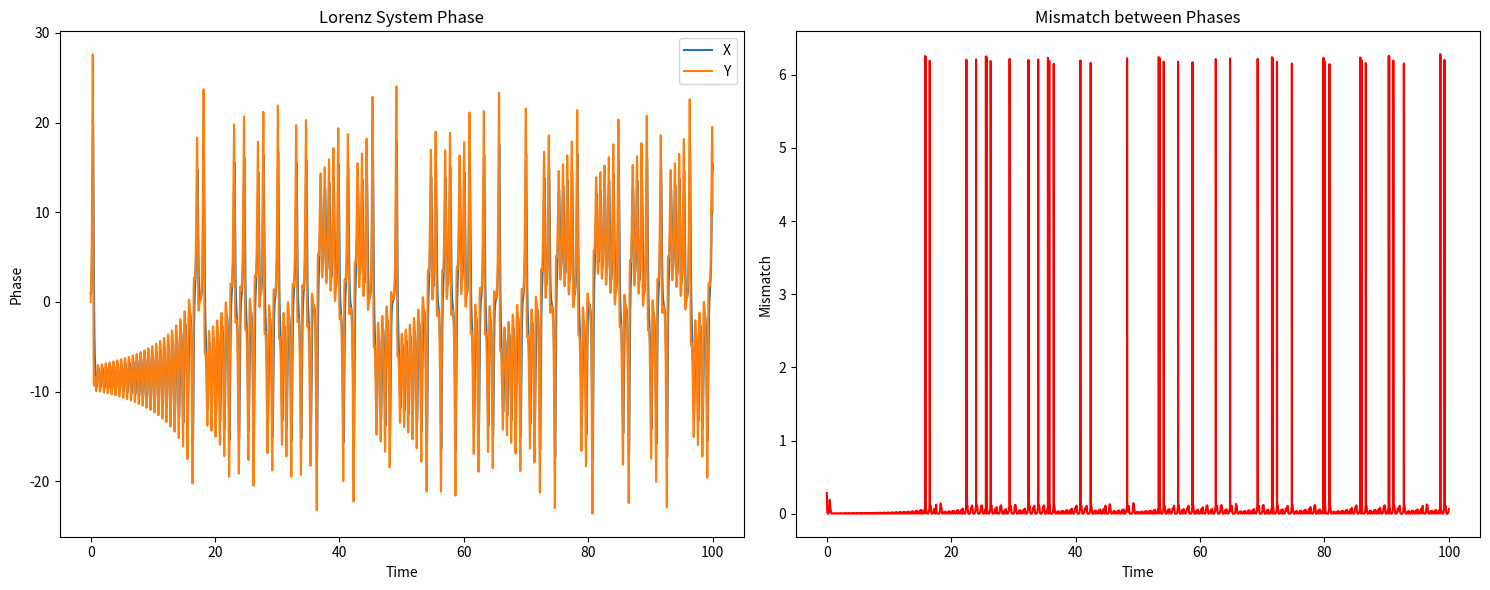

Generate this figure with matplotlib:
import numpy as np
import matplotlib.pyplot as plt
from scipy.integrate import odeint
import os

# Parameter für das Lorenz-System (oder ein anderes System für Vergleich)
sigma = 10
rho = 28
beta = 8/3

# Lorenz-System
def lorenz_system(X, t, sigma, rho, beta):
    x, y, z = X
    dxdt = sigma * (y - x)
    dydt = x * (rho - z) - y
    dzdt = x * y - beta * z
    return [dxdt, dydt, dzdt]

# Simulationszeitraum
t = np.linspace(0, 100, 10000)

# Anfangsbedingungen
X0 = [1, 0, 0]

# Systemintegration
solution = odeint(lorenz_system, X0, t, args=(sigma, rho, beta))

# Berechnung von Shell-Crossing (dynamisch) und rekursiven Transportmustern
# Beispiel: Finden der Übergangspunkte und Visualisierung der Strukturen

# Funktion zur Berechnung von Mismatch und Übergangspunkten
def calculate_mismatch(system_solution):
    # Berechne den Mismatch als Abweichung von den erwarteten Phasen
    phase = np.arctan2(system_solution[:, 1], system_solution[:, 0])
    mismatch = np.abs(np.diff(phase))
    return mismatch

# Berechnen des Mismatches für das Lorenz-System
mismatch_lorenz = calculate_mismatch(solution)

# Visualisierung
fig, ax = plt.subplots(1, 2, figsize=(15, 6))

# Lorenz-System Phase-Diagramm
ax[0].plot(t, solution[:, 0], label='X')
ax[0].plot(t, solution[:, 1], label='Y')
ax[0].set_title('Lorenz System Phase')
ax[0].set_xlabel('Time')
ax[0].set_ylabel('Phase')
ax[0].legend()

# Mismatch-Diagramm
ax[1].plot(t[1:], mismatch_lorenz, color='r')
ax[1].set_title('Mismatch between Phases')
ax[1].set_xlabel('Time')
ax[1].set_ylabel('Mismatch')

plt.tight_layout()

# Sicherstellen, dass der Ordner existiert
output_dir = "EXPERIMENTAL/BUILDER_LAB/EXPLORATION/symbolic_layer/janus_rope_operator/validation/outputs/EXP_02/"
os.makedirs(output_dir, exist_ok=True)

# Speichern der Visualisierungen
plt.savefig(f"{output_dir}lorenz_system_mismatch.png")

# Anzeigen der Ergebnisse
plt.show()

# Weitere Analysen und Tests auf rekursive Transportgeometrien etc.
